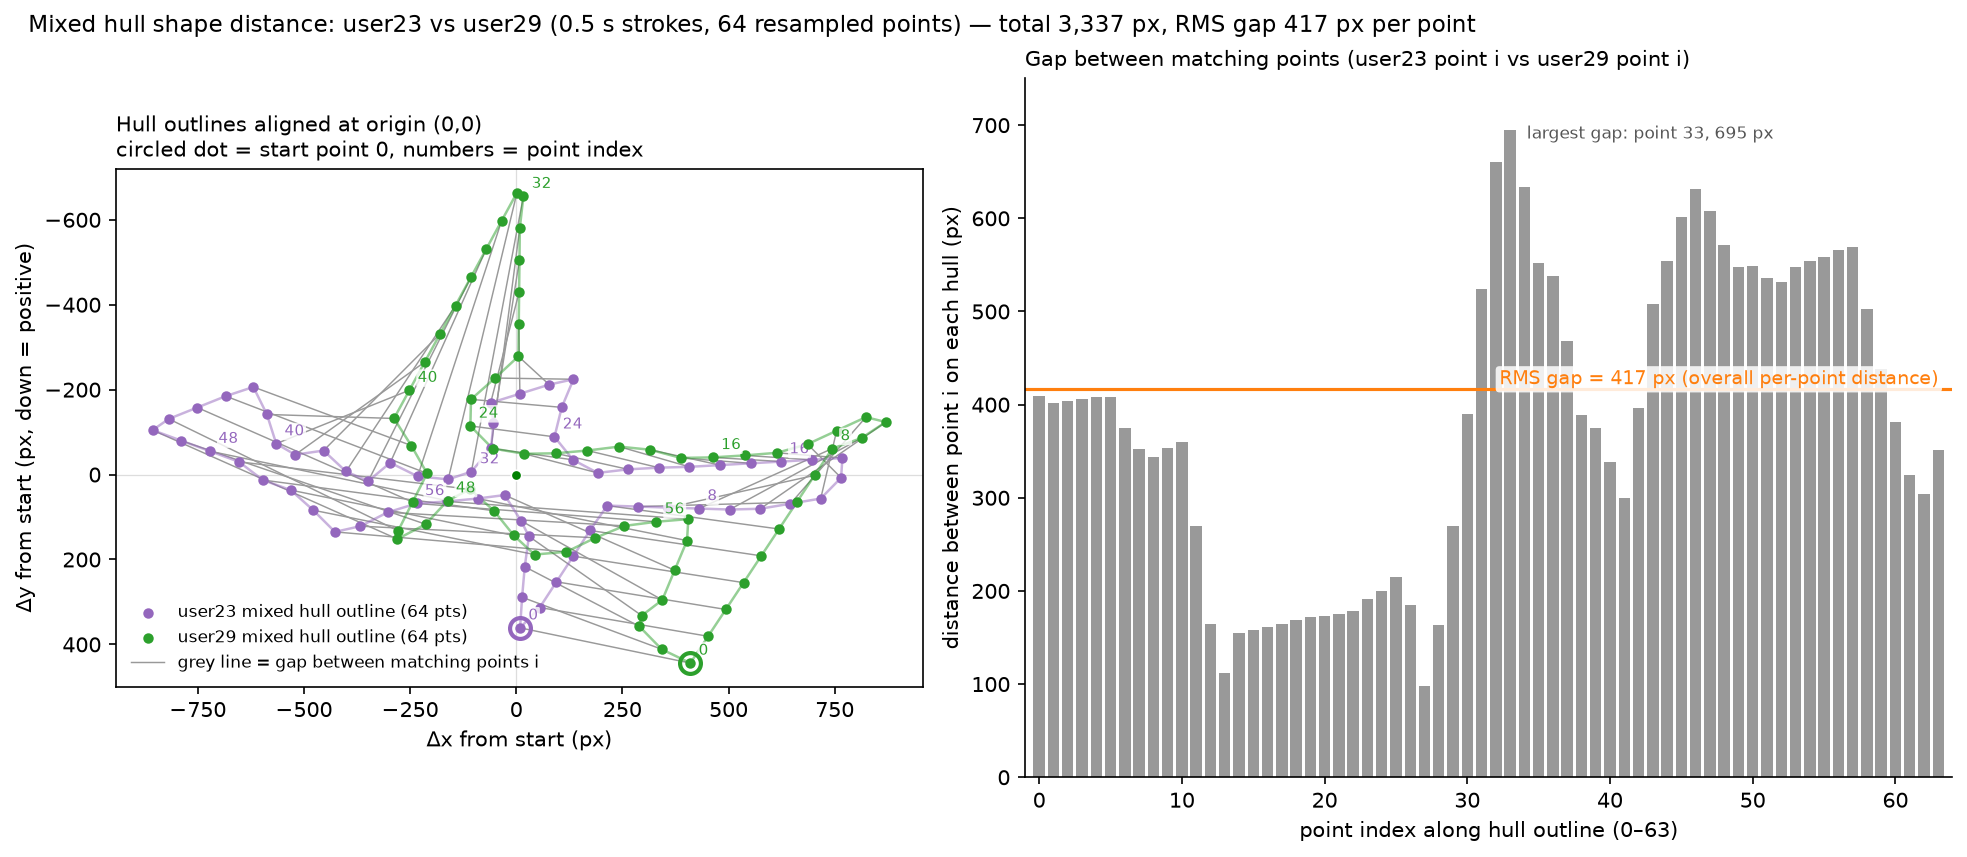

Source data for this figure (header and first rows):
point, user23_dx, user23_dy, user29_dx, user29_dy, gap_px
0, 9.0, 361.0, 410.0, 444.0, 409.5
1, 55.27, 313.1, 451.8, 380.9, 402.2
2, 94.74, 252.6, 493.6, 317.7, 404.1
3, 134.2, 192.2, 535.3, 254.5, 405.9
4, 173.7, 131.7, 577.1, 191.4, 407.8
5, 214.1, 73.07, 618.9, 128.2, 408.5
6, 286.3, 75.39, 660.6, 65.08, 374.5
7, 358.4, 77.71, 702.4, 1.93, 352.2
8, 430.6, 80.03, 744.2, -61.22, 343.9
9, 502.8, 82.35, 813.2, -86.03, 353.1
10, 574.7, 80.52, 870.4, -123.7, 359.4
11, 645.9, 68.52, 823.4, -135.2, 270.2
12, 717.1, 56.52, 754.6, -103.4, 164.2
13, 765, 7.48, 685.9, -71.56, 111.8
14, 768.1, -38.91, 614.2, -51.27, 154.4
15, 696, -34.77, 538.7, -45.16, 157.7
16, 623.9, -30.62, 463.1, -40.47, 161.1
17, 551.9, -26.48, 387.8, -39.17, 164.5
18, 479.8, -22.33, 314.6, -58.55, 169.1
19, 407.7, -18.19, 242.1, -65.86, 172.3
20, 335.5, -16.26, 167.7, -56.6, 172.6
21, 263.5, -12.3, 92.5, -50.11, 175.1
22, 191.8, -3.9, 19.02, -48.93, 178.5
23, 133.8, -34.65, -55.69, -61.29, 191.3
24, 90.0, -88.89, -108.1, -114.5, 199.8
25, 107.1, -158.3, -106.5, -177.1, 214.5
26, 134.8, -224.5, -49.88, -227.3, 184.7
27, 77.49, -211.8, 5.03, -278.4, 98.38
28, 8.56, -190.3, 5.87, -354.1, 163.8
29, -60.38, -168.9, 6.72, -429.8, 269.4
30, -53.62, -120.9, 7.56, -505.5, 389.5
31, -59.57, -61.59, 8.41, -581.2, 524.1
32, -105.7, -6.89, 16.84, -655.6, 660.1
33, -160.4, 11.3, 1.73, -664.1, 694.6
34, -232.2, 4.17, -34.48, -597.6, 633.5
35, -296.8, -27.87, -70.69, -531.1, 551.7
36, -348.8, 15.55, -106.9, -464.6, 537.7
37, -401.1, -7.32, -143.1, -398.1, 468.3
38, -453.9, -56.5, -179.3, -331.6, 388.7
39, -520.7, -46.77, -215.5, -265.1, 375.3
40, -565.4, -72.75, -251.7, -198.6, 338
41, -587.2, -141.6, -287.9, -132.1, 299.4
42, -619.1, -206.3, -247.3, -68.44, 396.6
43, -684.2, -184.7, -210.1, -2.79, 507.8
44, -751.2, -157.9, -244.2, 64.84, 553.9
45, -818.3, -131.1, -278.2, 132.5, 601
46, -856.5, -104.7, -279.9, 151.9, 631.1
47, -788.7, -79.8, -213.4, 117, 608
48, -721, -54.92, -161.8, 61.56, 571.2
49, -653.2, -30.04, -108.9, 34.56, 548.1
50, -596.7, 12.89, -52.61, 85.18, 548.8
51, -531.1, 36.66, -5.76, 143.4, 536
52, -478, 83.98, 42.97, 188.4, 531.4
53, -427, 135, 118.2, 181.9, 547.2
54, -367.1, 121.5, 186.4, 148.9, 554.1
55, -302.7, 88.87, 254.9, 120.9, 558.5
56, -234.8, 68.11, 330, 111.1, 566.5
57, -162.8, 63.28, 405.2, 104.9, 569.6
58, -91.14, 56.46, 402.1, 155.5, 503.1
59, -27.49, 48.27, 373, 225.4, 437.9
... 4 more rows
